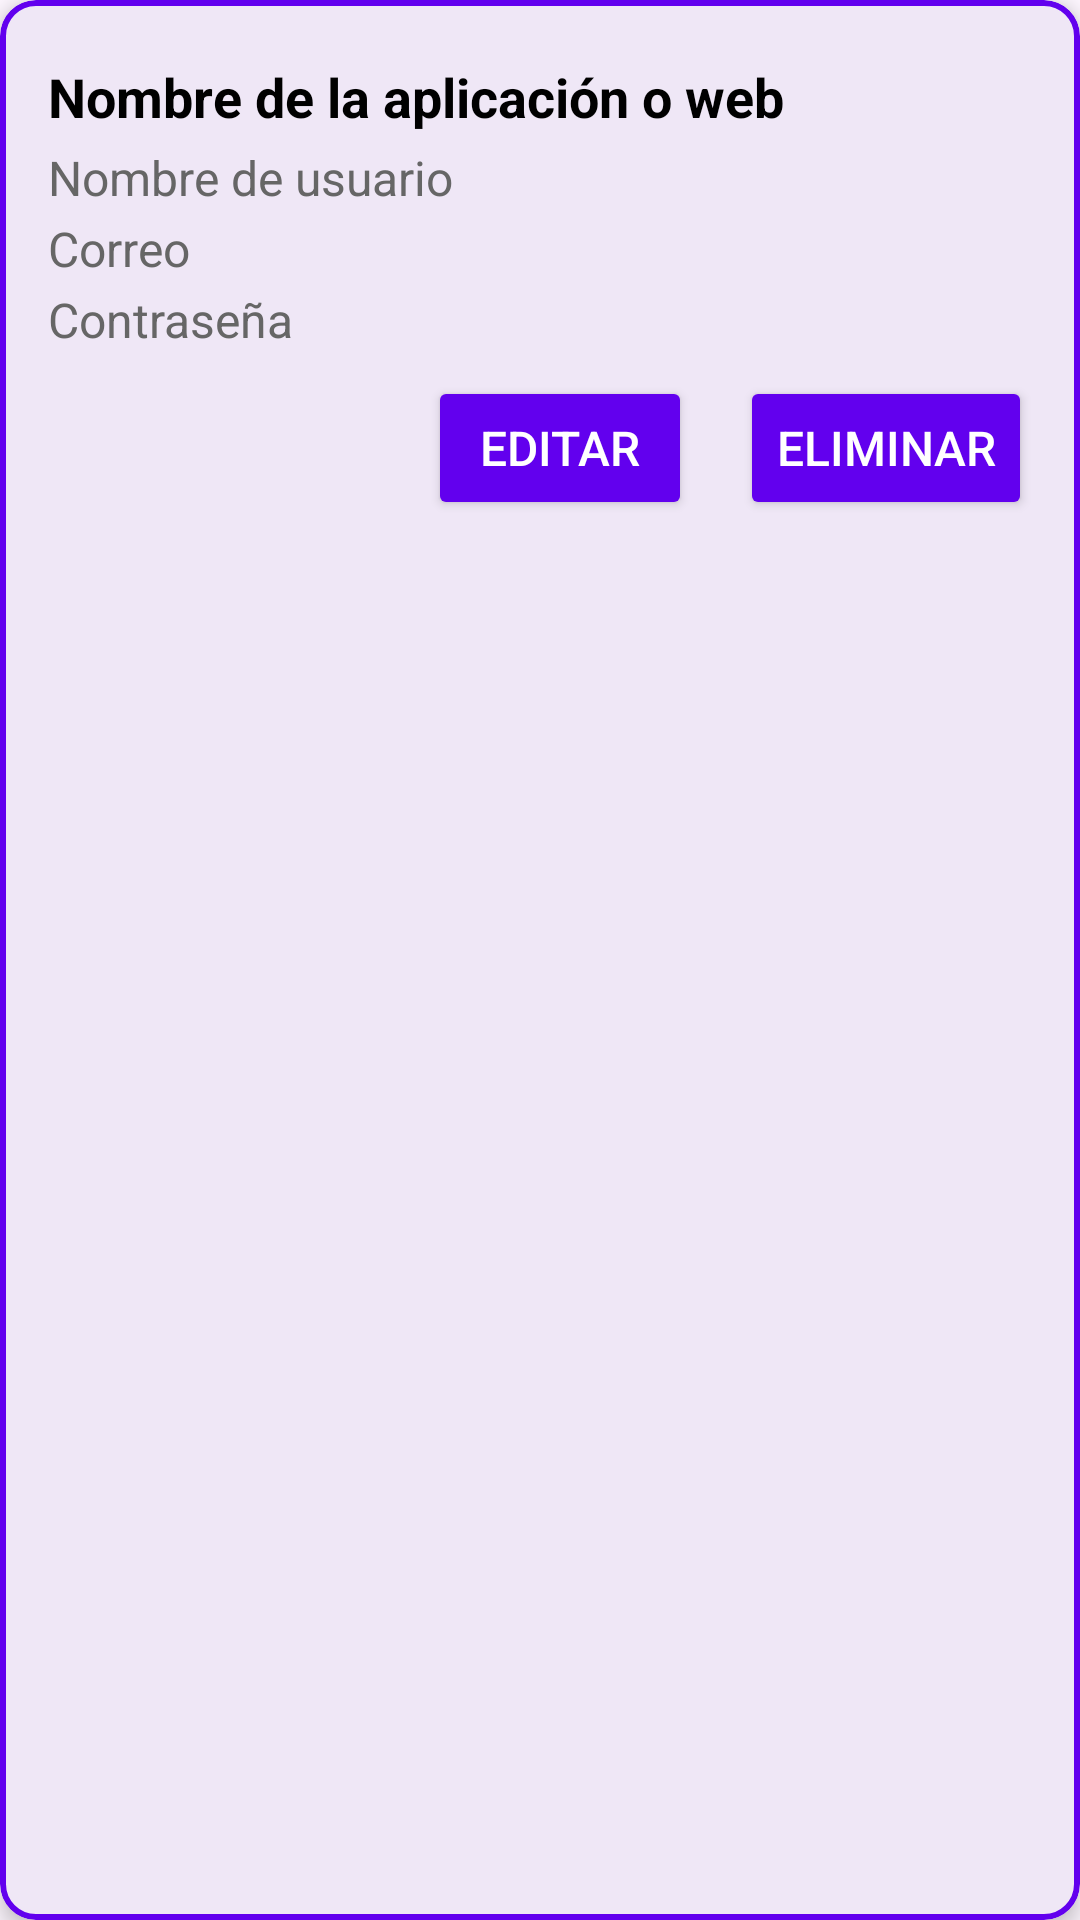

This screen was rendered from an Android layout file. Write that file and the resources it references.
<!-- AndroidManifest.xml: application theme Theme.GestorContraseña -->
<!-- res/layout/card_usuario.xml -->
<com.google.android.material.card.MaterialCardView
    xmlns:android="http://schemas.android.com/apk/res/android"
    xmlns:app="http://schemas.android.com/apk/res-auto"
    android:layout_width="match_parent"
    android:layout_height="wrap_content"
    android:layout_marginBottom="16dp"
    android:layout_marginTop="8dp"
    app:cardCornerRadius="12dp"
    app:cardElevation="4dp"
    app:strokeColor="#6200EE"
    app:strokeWidth="2dp">

    <LinearLayout
        android:layout_width="match_parent"
        android:layout_height="wrap_content"
        android:orientation="vertical"
        android:padding="16dp">

        
        <TextView
            android:id="@+id/txtNombreWeb"
            android:layout_width="wrap_content"
            android:layout_height="wrap_content"
            android:text="Nombre de la aplicación o web"
            android:textSize="18sp"
            android:textStyle="bold"
            android:textColor="#000000"
            android:layout_marginTop="4dp" />

        
        <TextView
            android:id="@+id/txtNombreUsuario"
            android:layout_width="wrap_content"
            android:layout_height="wrap_content"
            android:text="Nombre de usuario"
            android:textSize="16sp"
            android:textColor="#666666"
            android:layout_marginTop="4dp" />

        
        <TextView
            android:id="@+id/txtCorreo"
            android:layout_width="wrap_content"
            android:layout_height="wrap_content"
            android:text="Correo"
            android:textSize="16sp"
            android:textColor="#666666"
            android:layout_marginTop="2dp" />

        
        <TextView
            android:id="@+id/txtContraseña"
            android:layout_width="wrap_content"
            android:layout_height="wrap_content"
            android:text="Contraseña"
            android:textSize="16sp"
            android:textColor="#666666"
            android:layout_marginTop="2dp" />

        
        <LinearLayout
            android:layout_width="match_parent"
            android:layout_height="wrap_content"
            android:orientation="horizontal"
            android:gravity="end"
            android:layout_marginTop="8dp">

            <Button
                android:id="@+id/EditarUsuario"
                android:layout_width="wrap_content"
                android:layout_height="wrap_content"
                android:layout_marginEnd="16dp"
                android:backgroundTint="#6200EE"
                android:text="Editar"
                android:textColor="#FFFFFF"
                android:textSize="16sp" />

            <Button
                android:id="@+id/EliminarUsuario"
                android:layout_width="wrap_content"
                android:layout_height="wrap_content"
                android:backgroundTint="#6200EE"
                android:text="Eliminar"
                android:textColor="#FFFFFF"
                android:textSize="16sp" />
        </LinearLayout>
    </LinearLayout>
</com.google.android.material.card.MaterialCardView>
<!-- resources referenced by this layout -->
<resources>
  <style name="Theme.GestorContraseña" parent="Base.Theme.GestorContraseña" />
  <style name="Base.Theme.GestorContraseña" parent="Theme.Material3.DayNight.NoActionBar">
          
          
      </style>
</resources>
